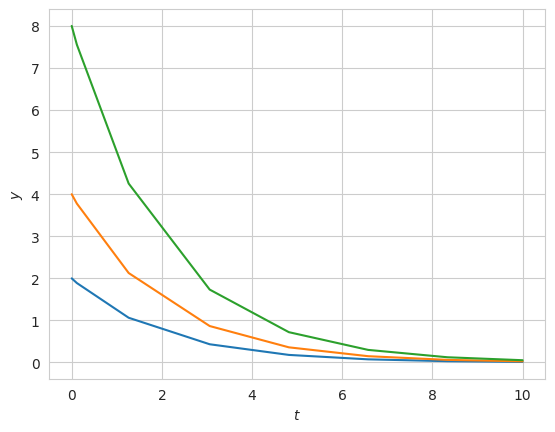
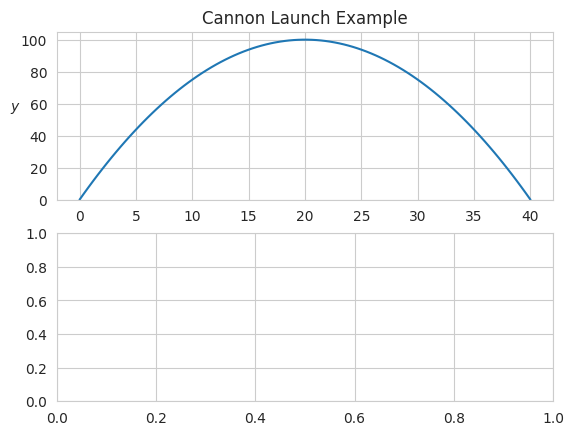

Recreate these plots in Python, in order. (Note: this script raises an exception after producing the figures.)
# %%
import numpy as np
from scipy.integrate import solve_ivp
import matplotlib.pyplot as plt
from seaborn import set_style

set_style('whitegrid')
# %%
# Example 1: exponential decay


def exponential_decay(t, y):
    return -0.5 * y


# %%
sol = solve_ivp(exponential_decay, [0, 10], [2, 4, 8])
# %%
for i in range(3):
    plt.plot(sol.t, sol.y[i])

plt.xlabel(r'$t$')
plt.ylabel(r'$y$')
# %%
# Example 2: Cannon fired upwards


def upward_cannon(t, y):
    return [y[1], -0.5]


def hit_ground(t, y):
    return y[0]


def apex(t, y):
    return y[1]


hit_ground.terminal = True
hit_ground.direction = -1
# %%
sol = solve_ivp(
    fun=upward_cannon,
    t_span=[0, 100],
    y0=[0, 10],
    events=(hit_ground, apex),
    dense_output=True,
)
# %%
t = np.linspace(0, *sol.t_events[0], 100)
pos = sol.sol(t)
fig, ax = plt.subplots(2, 1,)
ax[0].plot(t, pos[0])
ax[0].set_title('Cannon Launch Example')
ax[0].set_ylabel(r'$y$', rotation='horizontal')
_, ymax = ax[0].get_ylim()
ax[0].set_ylim(0, ymax)
ax[0].annotate(
    s='apex',
    xy=[sol.t_events[1], sol.y_events[1].ravel()[0]],
    xytext=(-10, -50),
    textcoords='offset points',
    arrowprops=dict(arrowstyle='->', connectionstyle='arc3', color='k')
)
ax[1].plot(t, pos[1])
ax[1].set_ylabel(r"$y'$", rotation='horizontal')

for i in range(2):
    _, xmax = ax[i].get_xlim()
    ax[i].set_xlim(0, xmax)

# %%
# Example 3: Lotka-Volterra equations


def lotkavolterra(t, z, a, b, c, d):
    x, y = z
    return [a*x - b*x*y, -c*y + d*x*y]


# %%
sol = solve_ivp(
    fun=lotkavolterra,
    t_span=[0, 15],
    y0=[10, 5],
    args=(1.5, 1, 3, 1),
    dense_output=True
)
# %%
t = np.linspace(0, 15, 300)
z = sol.sol(t)
# %%
plt.plot(t, z.T)
plt.xlabel('t')
plt.legend(['prey', 'predators'], shadow=True)
plt.title('Lotka-Volterra System')
